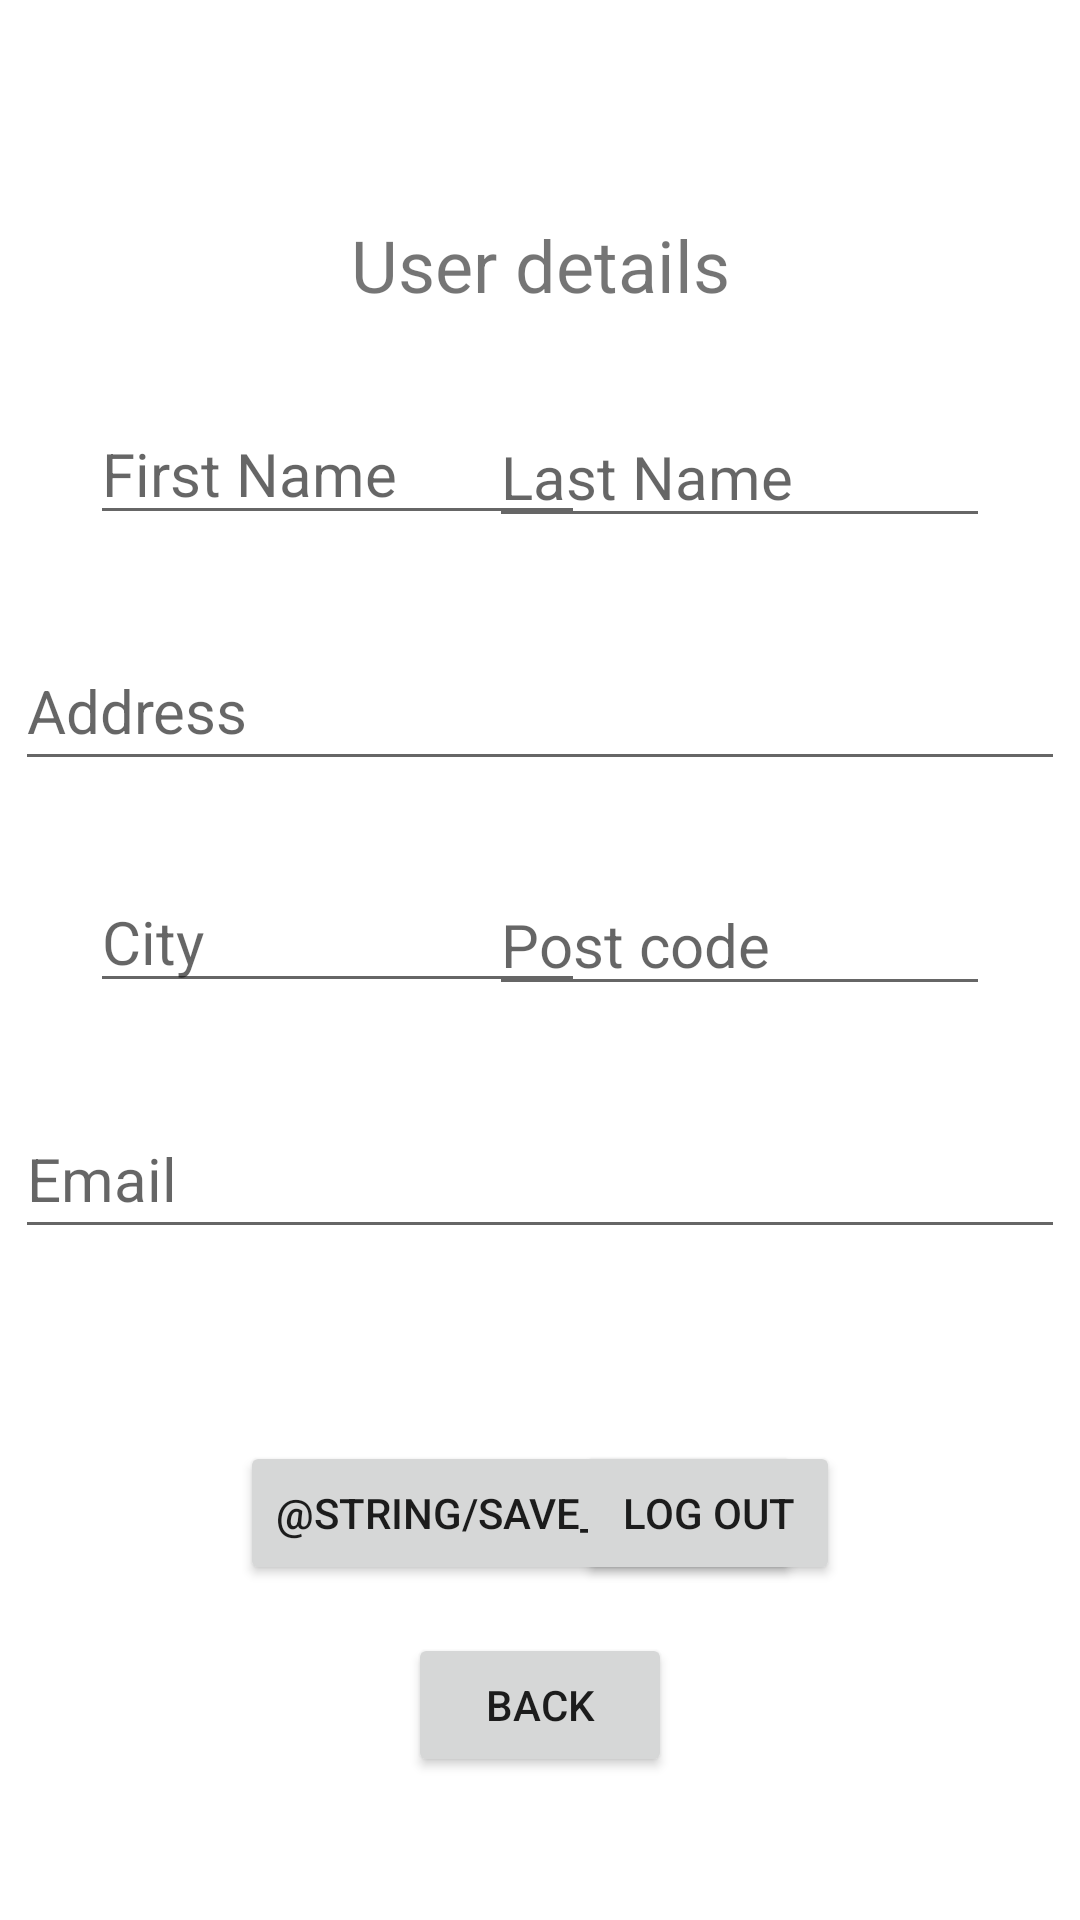

This screen was rendered from an Android layout file. Write that file and the resources it references.
<!-- AndroidManifest.xml: fallback theme Theme.MaterialComponents.DayNight.NoActionBar -->
<!-- res/layout/fragment_account.xml -->
<?xml version="1.0" encoding="utf-8"?>
<androidx.constraintlayout.widget.ConstraintLayout
    xmlns:android="http://schemas.android.com/apk/res/android"
    xmlns:app="http://schemas.android.com/apk/res-auto"
    xmlns:tools="http://schemas.android.com/tools"
    android:layout_width="match_parent"
    android:layout_height="match_parent"
    tools:context="com.android.java.androidjavatools.controller.tabview.profile.FragmentAccount"
>
    <TextView
        android:id="@+id/account_title"
        android:layout_width="wrap_content"
        android:layout_height="wrap_content"
        android:text="User details"
        android:textSize="24sp"
        android:layout_marginTop="72dp"
        app:layout_constraintTop_toTopOf="parent"
        app:layout_constraintStart_toStartOf="parent"
        app:layout_constraintHorizontal_bias="0.5"
        app:layout_constraintEnd_toEndOf="parent"
    />
    <EditText
        android:id="@+id/account_first_name"
        android:layout_width="165dp"
        android:layout_height="42dp"
        android:hint="First Name"
        android:textSize="20sp"
        android:layout_marginTop="32dp"
        android:layout_marginStart="30dp"
        app:layout_constraintTop_toBottomOf="@id/account_title"
        app:layout_constraintStart_toStartOf="parent"
    />
    <EditText
        android:id="@+id/account_last_name"
        android:layout_width="167dp"
        android:layout_height="43dp"
        android:hint="Last Name"
        android:textSize="20sp"
        android:layout_marginTop="32dp"
        android:layout_marginEnd="30dp"
        app:layout_constraintEnd_toEndOf="parent"
        app:layout_constraintTop_toBottomOf="@id/account_title"
    />
    <EditText
        android:id="@+id/account_address"
        android:layout_width="350dp"
        android:layout_height="50dp"
        android:hint="Address"
        android:textSize="20sp"
        android:layout_marginTop="32dp"
        app:layout_constraintTop_toBottomOf="@id/account_first_name"
        app:layout_constraintStart_toStartOf="parent"
        app:layout_constraintHorizontal_bias="0.5"
        app:layout_constraintEnd_toEndOf="parent"
    />
    <EditText
        android:id="@+id/account_city"
        android:layout_width="165dp"
        android:layout_height="42dp"
        android:hint="City"
        android:textSize="20sp"
        android:layout_marginTop="32dp"
        android:layout_marginStart="30dp"
        app:layout_constraintTop_toBottomOf="@id/account_address"
        app:layout_constraintStart_toStartOf="parent"
    />
    <EditText
        android:id="@+id/account_post_code"
        android:layout_width="167dp"
        android:layout_height="43dp"
        android:hint="Post code"
        android:textSize="20sp"
        android:layout_marginTop="32dp"
        android:layout_marginEnd="30dp"
        app:layout_constraintTop_toBottomOf="@id/account_address"
        app:layout_constraintEnd_toEndOf="parent"
    />
    <EditText
        android:id="@+id/account_email"
        android:layout_width="350dp"
        android:layout_height="50dp"
        android:hint="Email"
        android:textSize="20sp"
        android:layout_marginTop="32dp"
        app:layout_constraintTop_toBottomOf="@id/account_city"
        app:layout_constraintStart_toStartOf="parent"
        app:layout_constraintHorizontal_bias="0.5"
        app:layout_constraintEnd_toEndOf="parent"
    />
    <Button
        android:id="@+id/account_confirm"
        android:text="@string/save_button"
        android:layout_width="wrap_content"
        android:layout_height="wrap_content"
        android:layout_marginTop="64dp"
        android:layout_marginStart="80dp"
        app:layout_constraintTop_toBottomOf="@id/account_email"
        app:layout_constraintStart_toStartOf="parent"
    />
    <Button
        android:id="@+id/account_log_out"
        android:text="@string/logout_button"
        android:layout_width="wrap_content"
        android:layout_height="wrap_content"
        android:layout_marginTop="64dp"
        android:layout_marginEnd="80dp"
        app:layout_constraintTop_toBottomOf="@id/account_email"
        app:layout_constraintEnd_toEndOf="parent"
    />
    <Button
        android:id="@+id/account_back"
        android:text="@string/back_button"
        android:layout_width="wrap_content"
        android:layout_height="wrap_content"
        android:layout_marginTop="16dp"
        app:layout_constraintStart_toStartOf="parent"
        app:layout_constraintEnd_toEndOf="parent"
        app:layout_constraintTop_toBottomOf="@id/account_confirm"
    />
</androidx.constraintlayout.widget.ConstraintLayout>
<!-- resources referenced by this layout -->
<resources>
  <string name="back_button">Back</string>
  <string name="logout_button">Log out</string>
</resources>
